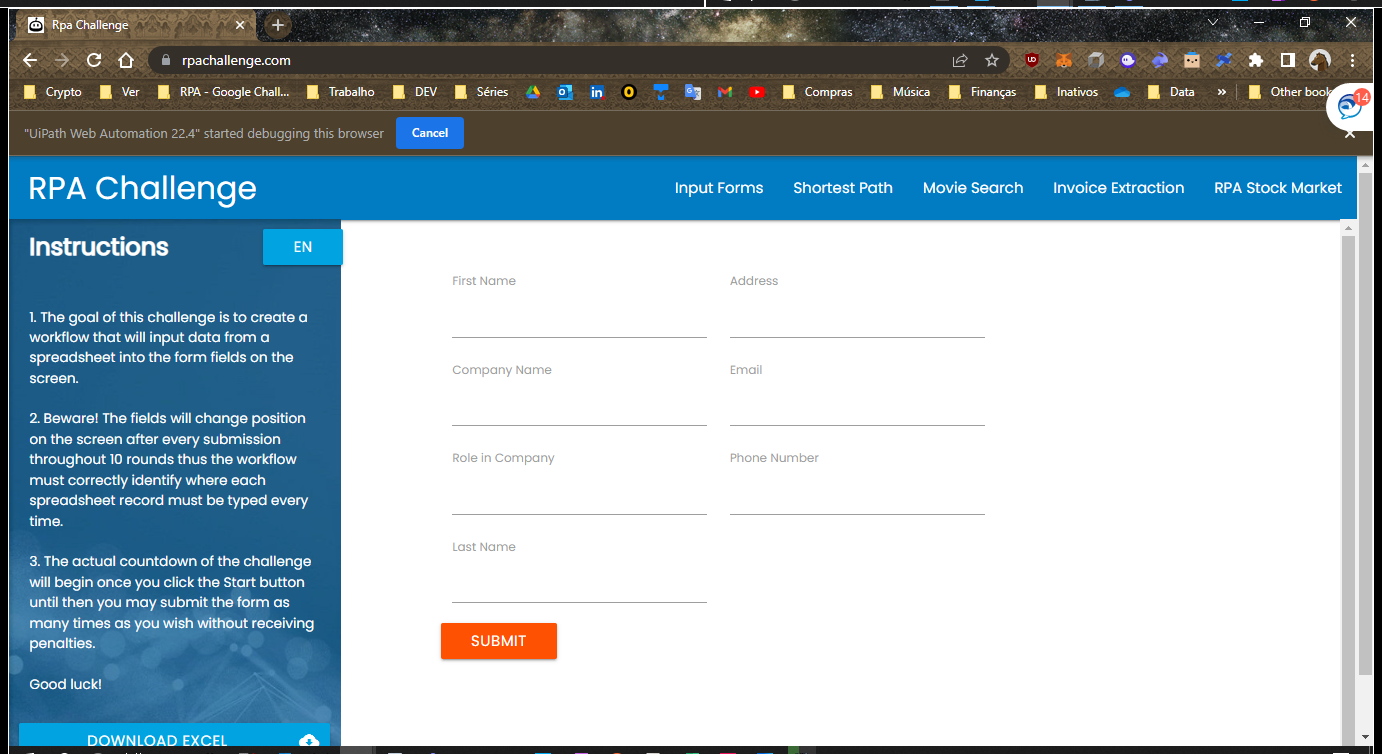
Workflow: Practice 2 - Set Data

Step 1: Use Browser Chrome: Rpa Challenge in window 'Rpa Challenge' (chrome.exe)

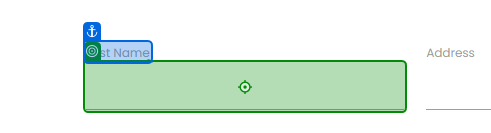
Step 2: type "[CurrentRow("FullName").ToString.Split(" "c).First.Trim]" into 'First Name'

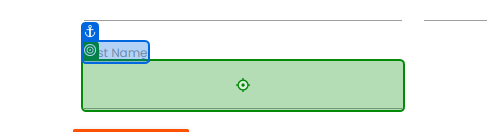
Step 3: type "[CurrentRow("FullName").ToString.Split(" "c).Last.Trim]" into 'Last Name'

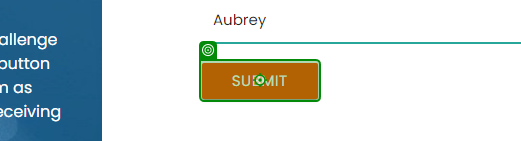
Step 4: click on 'Submit'